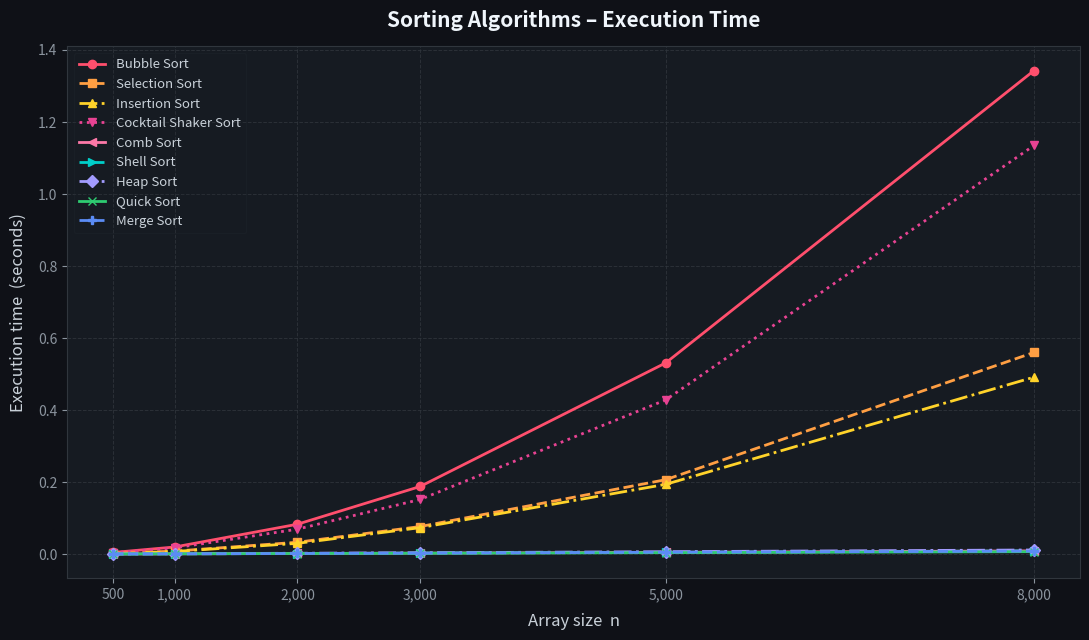

Recreate this plot in Python.
# ============================================================
#  Sorting algorithms in Python
#  Iterative + Recursive + Advanced (Heap, Shell, Cocktail Shaker, Comb, Random Sort)
#  Run with: python sorting_algorithms.py
# ============================================================

import time
import random
import sys
import matplotlib
matplotlib.use("Agg")          # use non-interactive backend (safe in any terminal)
import matplotlib.pyplot as plt
import matplotlib.ticker as ticker

# ############################################################
#  PART 1 : ITERATIVE VERSIONS (loops)
# ############################################################

# ---------- 1) Bubble sort (iterative) ----------
def bubble_sort(arr):
    T = arr[:]
    n = len(T)
    for i in range(n - 1):
        swapped = False
        for j in range(n - i - 1):
            if T[j] > T[j + 1]:
                T[j], T[j + 1] = T[j + 1], T[j]
                swapped = True
        if not swapped:
            break          # already sorted
    return T


# ---------- 2) Selection sort (iterative) ----------
def selection_sort(arr):
    T = arr[:]
    n = len(T)
    for i in range(n - 1):
        m = i              # index of the minimum
        for j in range(i + 1, n):
            if T[j] < T[m]:
                m = j
        if m != i:
            T[i], T[m] = T[m], T[i]
    return T


# ---------- 3) Insertion sort (iterative) ----------
def insertion_sort(arr):
    T = arr[:]
    n = len(T)
    for i in range(1, n):
        key = T[i]
        j = i - 1
        while j >= 0 and T[j] > key:
            T[j + 1] = T[j]
            j -= 1
        T[j + 1] = key
    return T


# ############################################################
#  PART 2 : RECURSIVE VERSIONS
# ############################################################

# ---------- 4) Quick sort (recursive) ----------
def quick_sort(arr):
    if len(arr) <= 1:
        return arr[:]
    pivot = arr[0]
    rest  = arr[1:]
    left  = [x for x in rest if x <  pivot]
    right = [x for x in rest if x >= pivot]
    return quick_sort(left) + [pivot] + quick_sort(right)


# ---------- helper for merge sort ----------
def merge_arrays(A, B):
    result = []
    i = j = 0
    while i < len(A) and j < len(B):
        if A[i] <= B[j]:
            result.append(A[i]); i += 1
        else:
            result.append(B[j]); j += 1
    result.extend(A[i:])
    result.extend(B[j:])
    return result


# ---------- 5) Merge sort (recursive) ----------
def merge_sort(arr):
    if len(arr) <= 1:
        return arr[:]
    m = len(arr) // 2
    return merge_arrays(merge_sort(arr[:m]), merge_sort(arr[m:]))


# ---------- 6) Bubble sort (recursive) ----------
def bubble_sort_rec(arr, n=None):
    T = arr[:] if n is None else arr          # copy only on first call
    if n is None:
        n = len(T)
    if n <= 1:
        return T
    for j in range(n - 1):
        if T[j] > T[j + 1]:
            T[j], T[j + 1] = T[j + 1], T[j]
    return bubble_sort_rec(T, n - 1)


# ############################################################
#  PART 3 : ADDITIONAL ALGORITHMS
# ############################################################

# ---------- 7) Random sort / Bogo sort (randomized) ----------
def is_sorted(arr):
    """Helper function to verify if an array is sorted in non-decreasing order."""
    for i in range(len(arr) - 1):
        if arr[i] > arr[i + 1]:
            return False
    return True


def random_sort(arr, max_attempts=500_000):
    """
    Random Sort (also known as Bogo Sort or Permutation Sort).
    Randomly shuffles the array until it is found to be in sorted order.
    Complexity: Best O(n), Average O((n+1)!), Worst Unbounded.
    Includes a safety max_attempts threshold to prevent infinite loops.
    """
    T = arr[:]
    attempts = 0
    while not is_sorted(T):
        random.shuffle(T)
        attempts += 1
        if max_attempts and attempts >= max_attempts:
            raise TimeoutError(f"Random sort exceeded {max_attempts:,} shuffles without finding a sorted permutation.")
    return T


# ---------- 8) Heap sort (iterative / heapify) ----------
def heap_sort(arr):
    """
    Heap Sort: In-place comparison sort using a max-heap binary tree structure.
    Complexity: O(n log n) best, average, and worst case.
    """
    T = arr[:]
    n = len(T)

    def heapify(data, heap_size, root_idx):
        largest = root_idx
        left = 2 * root_idx + 1
        right = 2 * root_idx + 2

        if left < heap_size and data[left] > data[largest]:
            largest = left
        if right < heap_size and data[right] > data[largest]:
            largest = right

        if largest != root_idx:
            data[root_idx], data[largest] = data[largest], data[root_idx]
            heapify(data, heap_size, largest)

    # 1. Build max-heap
    for i in range(n // 2 - 1, -1, -1):
        heapify(T, n, i)

    # 2. Extract elements one by one from heap
    for i in range(n - 1, 0, -1):
        T[0], T[i] = T[i], T[0]  # Move current root to end
        heapify(T, i, 0)         # Call heapify on the reduced heap

    return T


# ---------- 9) Shell sort (diminishing gap) ----------
def shell_sort(arr):
    """
    Shell Sort: Generalization of insertion sort that compares and swaps
    elements separated by a decreasing gap sequence.
    Complexity: O(n log^2 n) to O(n^(3/2)) depending on gap sequence.
    """
    T = arr[:]
    n = len(T)
    gap = n // 2

    while gap > 0:
        for i in range(gap, n):
            temp = T[i]
            j = i
            while j >= gap and T[j - gap] > temp:
                T[j] = T[j - gap]
                j -= gap
            T[j] = temp
        gap //= 2

    return T


# ---------- 10) Cocktail shaker sort (bidirectional bubble) ----------
def cocktail_shaker_sort(arr):
    """
    Cocktail Shaker Sort (Bidirectional Bubble Sort).
    Alternates passes from left-to-right and right-to-left, solving
    the 'turtles' problem (small items near the end).
    Complexity: Best O(n), Average/Worst O(n^2).
    """
    T = arr[:]
    n = len(T)
    start = 0
    end = n - 1
    swapped = True

    while swapped:
        swapped = False
        # Forward pass (bubbles largest element to the end)
        for i in range(start, end):
            if T[i] > T[i + 1]:
                T[i], T[i + 1] = T[i + 1], T[i]
                swapped = True
        if not swapped:
            break

        swapped = False
        end -= 1

        # Backward pass (bubbles smallest element to the beginning)
        for i in range(end - 1, start - 1, -1):
            if T[i] > T[i + 1]:
                T[i], T[i + 1] = T[i + 1], T[i]
                swapped = True
        start += 1

    return T


# ---------- 11) Comb sort (gapped bubble sort) ----------
def comb_sort(arr):
    """
    Comb Sort: Improves bubble sort by using a shrink factor gap (1.3),
    eliminating turtles fast before falling back to gap=1.
    Complexity: Best O(n log n), Average O(n^2 / 2^p) ~ O(n log n), Worst O(n^2).
    """
    T = arr[:]
    n = len(T)
    gap = n
    shrink = 1.3
    sorted_flag = False

    while not sorted_flag:
        gap = int(gap / shrink)
        if gap <= 1:
            gap = 1
            sorted_flag = True

        for i in range(n - gap):
            if T[i] > T[i + gap]:
                T[i], T[i + gap] = T[i + gap], T[i]
                sorted_flag = False

    return T


# ############################################################
#  DEMO FOR RANDOM SORT (BOGO SORT) & RECURSIVE BUBBLE
# ############################################################

print("=" * 60)
print(" 1) RANDOM SORT (BOGO SORT) DEMONSTRATION")
print("=" * 60)
small_demo = [random.randint(1, 99) for _ in range(6)]
print(f"Original array (n=6)   : {small_demo}")
t0_bogo = time.perf_counter()
sorted_bogo = random_sort(small_demo)
t_bogo = time.perf_counter() - t0_bogo
print(f"Bogo-sorted result     : {sorted_bogo}  (took {t_bogo:.4f} s)")
print("Note: Random sort has O((n+1)!) average complexity.")
print("      It is excluded from n=500..8000 benchmark for obvious runtime reasons.\n")


# ############################################################
#  BENCHMARK
# ############################################################

# NOTE: bubble_sort_rec is excluded because it recurses n times (stack overflow).
#       random_sort (bogo sort) is excluded because O((n+1)!) would never finish.
algorithms = {
    "Bubble Sort":          bubble_sort,
    "Selection Sort":       selection_sort,
    "Insertion Sort":       insertion_sort,
    "Cocktail Shaker Sort": cocktail_shaker_sort,
    "Comb Sort":            comb_sort,
    "Shell Sort":           shell_sort,
    "Heap Sort":            heap_sort,
    "Quick Sort":           quick_sort,
    "Merge Sort":           merge_sort,
}

sizes = [500, 1_000, 2_000, 3_000, 5_000, 8_000]

sys.setrecursionlimit(20_000)

times = {name: [] for name in algorithms}

random.seed(1)

for n in sizes:
    base = [random.random() for _ in range(n)]   # same array for all algos
    for name, func in algorithms.items():
        arr = base[:]
        try:
            t0 = time.perf_counter()
            result = func(arr)
            elapsed = time.perf_counter() - t0
            times[name].append(elapsed)
            # correctness check
            if result != sorted(base):
                print(f"WARNING: {name} gave a wrong result!")
        except (RecursionError, OverflowError, MemoryError):
            times[name].append(None)   # stack overflow — skip gracefully
            print(f"  [{name}] skipped at n={n} (stack overflow)")

    print(f"n = {n:6,d}  done")

# ---------- print table ----------
col_w = 10
print(f"\nExecution time (seconds):")
print(f"{'Algorithm':<26}", end="")
for n in sizes:
    print(f"{n:{col_w},d}", end="")
print()
print("-" * (26 + col_w * len(sizes)))
for name, t_list in times.items():
    print(f"{name:<26}", end="")
    for t in t_list:
        if t is None:
            print(f"{'OVERFLOW':>{col_w}}", end="")
        else:
            print(f"{t:{col_w}.4f}", end="")
    print()


# ############################################################
#  PLOT  (matplotlib)
# ############################################################

COLORS = [
    "#ff4f6d",  # Bubble
    "#ff9f43",  # Selection
    "#ffd32a",  # Insertion
    "#e84393",  # Cocktail Shaker
    "#fd79a8",  # Comb
    "#00cec9",  # Shell
    "#a29bfe",  # Heap
    "#2ecc71",  # Quick
    "#5b8cf5",  # Merge
]
MARKERS = ["o", "s", "^", "v", "<", ">", "D", "x", "P"]
LINES   = ["-", "--", "-.", ":", "-", "--", "-.", "-", "--"]

fig, ax = plt.subplots(figsize=(11, 6.5))
fig.patch.set_facecolor("#0f1117")
ax.set_facecolor("#161b22")

for idx, (name, t_list) in enumerate(times.items()):
    valid = [(s, t) for s, t in zip(sizes, t_list) if t is not None]
    if not valid:
        continue
    xs, ys = zip(*valid)
    ax.plot(
        xs, ys,
        color     = COLORS[idx % len(COLORS)],
        marker    = MARKERS[idx % len(MARKERS)],
        linestyle = LINES[idx % len(LINES)],
        linewidth = 2,
        markersize= 6,
        label     = name,
    )

# --- styling ---
ax.set_xlabel("Array size  n",             color="#c9d1d9", fontsize=12, labelpad=8)
ax.set_ylabel("Execution time  (seconds)", color="#c9d1d9", fontsize=12, labelpad=8)
ax.set_title("Sorting Algorithms – Execution Time",
             color="#f0f6fc", fontsize=15, fontweight="bold", pad=14)

ax.tick_params(colors="#8b949e", labelsize=10)
for spine in ax.spines.values():
    spine.set_edgecolor("#30363d")

ax.grid(color="#30363d", linestyle="--", linewidth=0.7, alpha=0.8)
ax.xaxis.set_major_locator(ticker.FixedLocator(sizes))
ax.xaxis.set_major_formatter(ticker.FuncFormatter(lambda x, _: f"{int(x):,}"))

legend = ax.legend(
    framealpha=0.15,
    facecolor="#161b22",
    edgecolor="#30363d",
    labelcolor="#c9d1d9",
    fontsize=9.5,
    loc="upper left",
)

plt.tight_layout()
plt.savefig("benchmark_chart.png", dpi=150, bbox_inches="tight",
            facecolor=fig.get_facecolor())
print("\nChart saved to  benchmark_chart.png")
